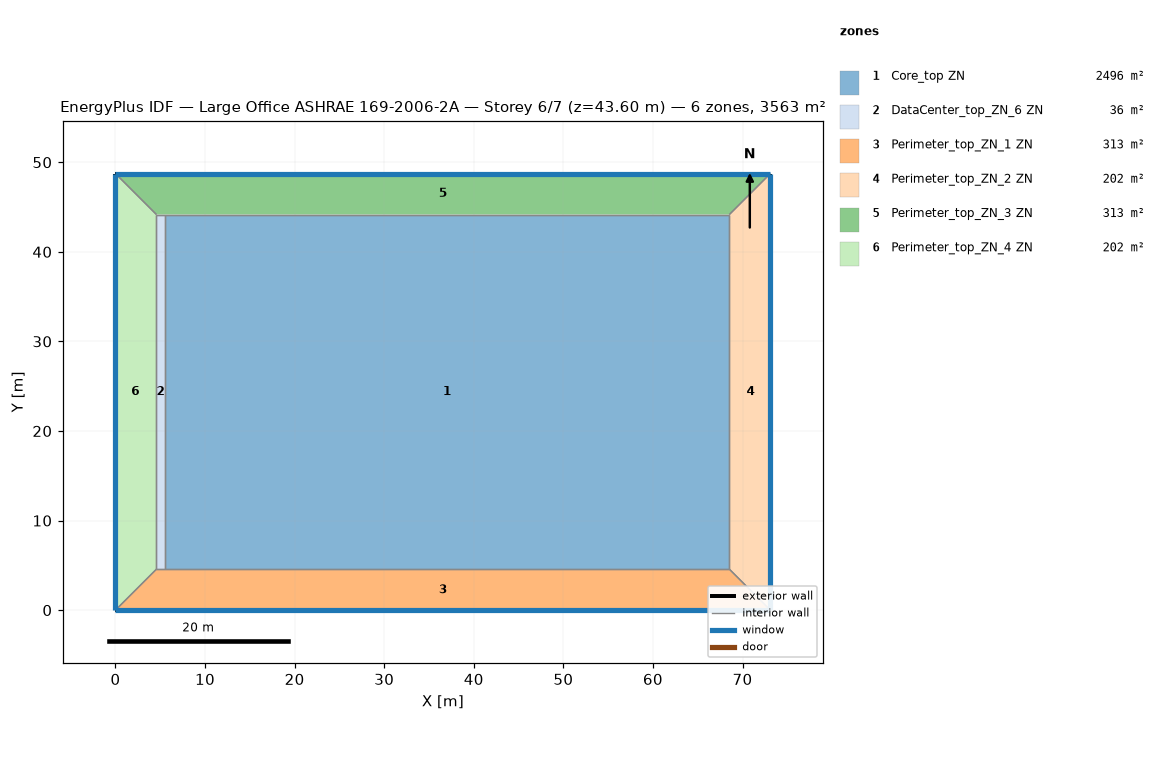
=== STOREY PLAN SPEC (per zone: floor XY polygon, exterior-wall plan segments, windows/doors) ===
zone 1: Core_top ZN  (2496.1 m²)
  floor: (68.53, 44.16) (68.53, 4.57) (5.49, 4.57) (5.49, 44.16)
  interior walls: 4
zone 2: DataCenter_top_ZN_6 ZN  (36.2 m²)
  floor: (5.49, 44.16) (5.49, 4.57) (4.57, 4.57) (4.57, 44.16)
  interior walls: 4
zone 3: Perimeter_top_ZN_1 ZN  (313.4 m²)
  floor: (68.53, 4.57) (73.11, 0.00) (-0.00, 0.00) (4.57, 4.57)
  exterior wall: (-0.00, 0.00) – (73.11, 0.00)  [73.1 m]
    window: (-0.00, 0.00) – (73.11, 0.00)  [115.9 m²]
  interior walls: 4
zone 4: Perimeter_top_ZN_2 ZN  (202.0 m²)
  floor: (73.11, 48.74) (73.11, 0.00) (68.53, 4.57) (68.53, 44.16)
  exterior wall: (73.11, 0.00) – (73.11, 48.74)  [48.7 m]
    window: (73.11, 0.00) – (73.11, 48.74)  [77.3 m²]
  interior walls: 3
zone 5: Perimeter_top_ZN_3 ZN  (313.4 m²)
  floor: (73.11, 48.74) (68.53, 44.16) (4.57, 44.16) (-0.00, 48.74)
  exterior wall: (73.11, 48.74) – (-0.00, 48.74)  [73.1 m]
    window: (73.11, 48.74) – (-0.00, 48.74)  [115.9 m²]
  interior walls: 4
zone 6: Perimeter_top_ZN_4 ZN  (202.0 m²)
  floor: (-0.00, 48.74) (4.57, 44.16) (4.57, 4.57) (-0.00, 0.00)
  exterior wall: (-0.00, 48.74) – (-0.00, 0.00)  [48.7 m]
    window: (-0.00, 48.74) – (-0.00, 0.00)  [77.3 m²]
  interior walls: 3

=== DERIVED (storey summary) ===
Building: Large Office ASHRAE 169-2006-2A
Storey: 6 of 7  (floor level z = 43.60 m)
Storey gross floor area: 3563.1 m²
Zones on this storey: 6
  - Core_top ZN: floor 2496.1 m²
  - DataCenter_top_ZN_6 ZN: floor 36.2 m²
  - Perimeter_top_ZN_1 ZN: floor 313.4 m²; exterior wall 73.1 m (200.6 m²); 1 window(s) 115.9 m²; WWR 57.8%
  - Perimeter_top_ZN_2 ZN: floor 202.0 m²; exterior wall 48.7 m (133.7 m²); 1 window(s) 77.3 m²; WWR 57.8%
  - Perimeter_top_ZN_3 ZN: floor 313.4 m²; exterior wall 73.1 m (200.6 m²); 1 window(s) 115.9 m²; WWR 57.8%
  - Perimeter_top_ZN_4 ZN: floor 202.0 m²; exterior wall 48.7 m (133.7 m²); 1 window(s) 77.3 m²; WWR 57.8%
Zone adjacency (shared interzone walls):
  - Core_top ZN ↔ DataCenter_top_ZN_6 ZN
  - Core_top ZN ↔ Perimeter_top_ZN_1 ZN
  - Core_top ZN ↔ Perimeter_top_ZN_2 ZN
  - Core_top ZN ↔ Perimeter_top_ZN_3 ZN
  - DataCenter_top_ZN_6 ZN ↔ Perimeter_top_ZN_1 ZN
  - DataCenter_top_ZN_6 ZN ↔ Perimeter_top_ZN_3 ZN
  - DataCenter_top_ZN_6 ZN ↔ Perimeter_top_ZN_4 ZN
  - Perimeter_top_ZN_1 ZN ↔ Perimeter_top_ZN_2 ZN
  - Perimeter_top_ZN_1 ZN ↔ Perimeter_top_ZN_4 ZN
  - Perimeter_top_ZN_2 ZN ↔ Perimeter_top_ZN_3 ZN
  - Perimeter_top_ZN_3 ZN ↔ Perimeter_top_ZN_4 ZN